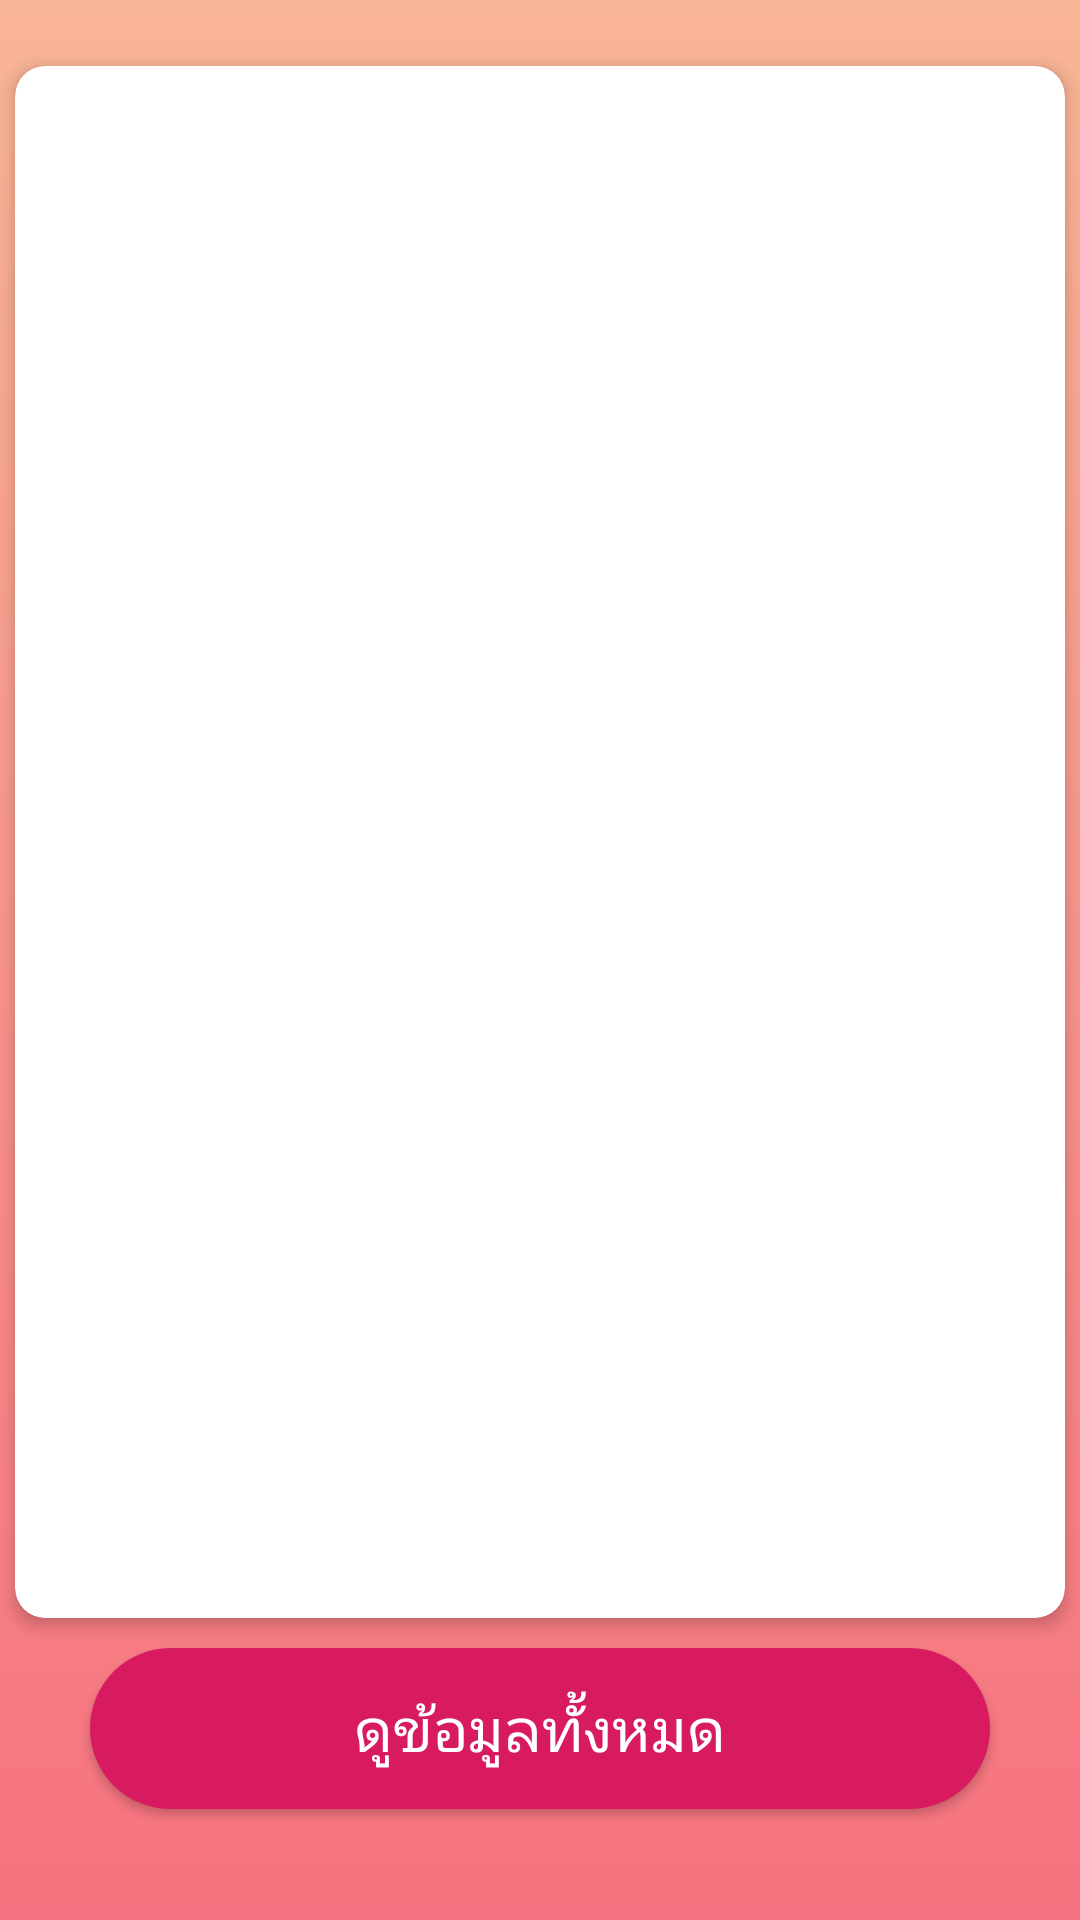

This screen was rendered from an Android layout file. Write that file and the resources it references.
<!-- AndroidManifest.xml: application theme AppTheme -->
<!-- res/layout/activity_bmi.xml -->
<?xml version="1.0" encoding="utf-8"?>
<LinearLayout
    xmlns:android="http://schemas.android.com/apk/res/android"
    xmlns:app="http://schemas.android.com/apk/res-auto"
    xmlns:tools="http://schemas.android.com/tools"
    android:layout_width="match_parent"
    android:layout_height="match_parent"
    android:orientation="vertical"
    android:weightSum="11"
    android:background="@drawable/gradient"
    android:gravity="center"
    tools:context=".BmiActivity">

    <android.support.v7.widget.CardView
        app:cardElevation="3dp"
        app:cardCornerRadius="10dp"
        android:layout_weight="10"
        android:layout_width="match_parent"
        android:layout_margin="5dp"
        android:layout_height="wrap_content">

        <ScrollView
            android:layout_width="match_parent"
            android:layout_height="wrap_content">
            <RelativeLayout
                android:padding="10dp"
                android:layout_width="match_parent"
                android:layout_height="match_parent">
                <TextView
                    android:id="@+id/detail_risk"
                    android:gravity="center"
                    android:textSize="22sp"
                    android:layout_width="match_parent"
                    android:layout_height="wrap_content" />

                <LinearLayout
                    android:layout_below="@id/detail_risk"
                    android:id="@+id/LL"
                    android:gravity="center"
                    android:orientation="vertical"
                    android:layout_width="match_parent"
                    android:layout_height="wrap_content">
                    <android.support.v7.widget.CardView
                        app:cardElevation="0dp"
                        app:cardCornerRadius="20dp"
                        android:layout_width="wrap_content"
                        android:layout_height="wrap_content">
                        <ImageView
                            android:scaleType="fitXY"
                            android:id="@+id/risk_img"
                            android:adjustViewBounds="true"
                            android:maxWidth="130dp"
                            android:maxHeight="130dp"
                            android:layout_width="wrap_content"
                            android:layout_height="wrap_content" />
                    </android.support.v7.widget.CardView>
                    <TextView
                        android:textSize="16sp"
                        android:id="@+id/risk"
                        android:gravity="center"
                        android:layout_width="match_parent"
                        android:layout_height="wrap_content" />


                    <TextView
                        android:id="@+id/guide_line1"
                        android:textSize="18sp"
                        android:layout_width="match_parent"
                        android:layout_height="wrap_content" />
                    <android.support.v7.widget.CardView
                        app:cardElevation="0dp"
                        app:cardCornerRadius="20dp"
                        android:layout_width="wrap_content"
                        android:layout_height="wrap_content">
                        <ImageView
                            android:scaleType="fitXY"
                            android:id="@+id/guide_line1_img"
                            android:adjustViewBounds="true"
                            android:maxWidth="130dp"
                            android:maxHeight="130dp"
                            android:layout_width="wrap_content"
                            android:layout_height="wrap_content" />
                    </android.support.v7.widget.CardView>

                    <TextView
                        android:id="@+id/guide_line2"
                        android:textSize="18sp"
                        android:layout_width="match_parent"
                        android:layout_height="wrap_content" />
                    <android.support.v7.widget.CardView
                        app:cardElevation="0dp"
                        app:cardCornerRadius="20dp"
                        android:layout_width="wrap_content"
                        android:layout_height="wrap_content">
                        <ImageView
                            android:scaleType="fitXY"
                            android:id="@+id/guide_line2_img"
                            android:adjustViewBounds="true"
                            android:maxWidth="130dp"
                            android:maxHeight="130dp"
                            android:layout_width="wrap_content"
                            android:layout_height="wrap_content" />
                    </android.support.v7.widget.CardView>


                    <TextView
                        android:id="@+id/guide_line3"
                        android:textSize="18sp"
                        android:layout_width="match_parent"
                        android:layout_height="wrap_content" />
                    <android.support.v7.widget.CardView
                        app:cardElevation="0dp"
                        app:cardCornerRadius="20dp"
                        android:layout_width="wrap_content"
                        android:layout_height="wrap_content">
                        <ImageView
                            android:scaleType="fitXY"
                            android:id="@+id/guide_line3_img"
                            android:adjustViewBounds="true"
                            android:maxWidth="130dp"
                            android:maxHeight="130dp"
                            android:layout_width="wrap_content"
                            android:layout_height="wrap_content" />
                    </android.support.v7.widget.CardView>


                    <TextView
                        android:id="@+id/guide_line4"
                        android:textSize="18sp"
                        android:layout_width="match_parent"
                        android:layout_height="wrap_content" />
                    <android.support.v7.widget.CardView
                        app:cardElevation="0dp"
                        app:cardCornerRadius="20dp"
                        android:layout_width="wrap_content"
                        android:layout_height="wrap_content">
                        <ImageView
                            android:scaleType="fitXY"
                            android:id="@+id/guide_line4_img"
                            android:adjustViewBounds="true"
                            android:maxWidth="130dp"
                            android:maxHeight="130dp"
                            android:layout_width="wrap_content"
                            android:layout_height="wrap_content" />
                    </android.support.v7.widget.CardView>

                </LinearLayout>


                <android.support.v7.widget.RecyclerView
                    android:layout_below="@id/LL"
                    android:id="@+id/rcv"
                    android:layout_marginTop="10dp"
                    android:layout_width="match_parent"
                    android:layout_height="wrap_content" />

            </RelativeLayout>

        </ScrollView>

    </android.support.v7.widget.CardView>

    <Button
        android:layout_marginTop="5dp"
        android:id="@+id/see_all"
        android:text="ดูข้อมูลทั้งหมด"
        android:layout_width="300dp"
        android:layout_height="wrap_content"
        android:elevation="5dp"
        android:layout_marginBottom="20dp"
        android:textSize="20sp"
        android:textColor="@color/colorWhite"
        android:background="@drawable/selector_btn"
        android:padding="13dp" />


</LinearLayout>
<!-- resources referenced by this layout -->
<resources>
  <color name="colorWhite">#ffffff</color>
  <!-- drawable gradient (drawable) -->
  <?xml version="1.0" encoding="utf-8"?>
  <selector xmlns:android="http://schemas.android.com/apk/res/android">
      <item>
          <shape>
              <gradient
                  android:angle="90"
                  android:startColor="#f67280"
                  android:endColor="#f8b595" />
          </shape>
      </item>
  </selector>
  <!-- drawable selector_btn (drawable) -->
  <?xml version="1.0" encoding="utf-8"?>
  <selector xmlns:android="http://schemas.android.com/apk/res/android"
      android:enterFadeDuration="10"
      android:exitFadeDuration="10">
  
      <item android:state_pressed="true" android:drawable="@drawable/shape_btn_pressed" ></item> 
      <item android:state_focused="true" android:drawable="@color/colorAccent"></item> 
      <item android:state_hovered="true" android:drawable="@color/colorAccent"></item> 
      <item android:drawable="@drawable/shape_btn"></item> 
  
  </selector>
  <style name="AppTheme" parent="Theme.AppCompat.Light.DarkActionBar">
          
          <item name="colorPrimary">@color/colorPrimary</item>
          <item name="colorPrimaryDark">@color/colorPrimaryDark</item>
          <item name="colorAccent">@color/colorAccent</item>
      </style>
  <!-- drawable shape_btn_pressed (drawable) -->
  <?xml version="1.0" encoding="utf-8"?>
  <shape xmlns:android="http://schemas.android.com/apk/res/android">
      <size android:height="40dp" android:width="100dp"/>
      <solid android:color="@color/colorPurple"/>
      <corners android:radius="30dp"/>
  </shape>
  <color name="colorAccent">#D81B60</color>
  <!-- drawable shape_btn (drawable-anydpi) -->
  <?xml version="1.0" encoding="utf-8"?>
  <shape xmlns:android="http://schemas.android.com/apk/res/android">
      <size android:height="40dp" android:width="100dp"/>
      <solid android:color="@color/colorAccent"/>
      <corners android:radius="30dp"/>
  </shape>
  <color name="colorPrimary">#f8b595</color>
  <color name="colorPrimaryDark">#f8b595</color>
  <color name="colorPurple">#7f4782</color>
</resources>
